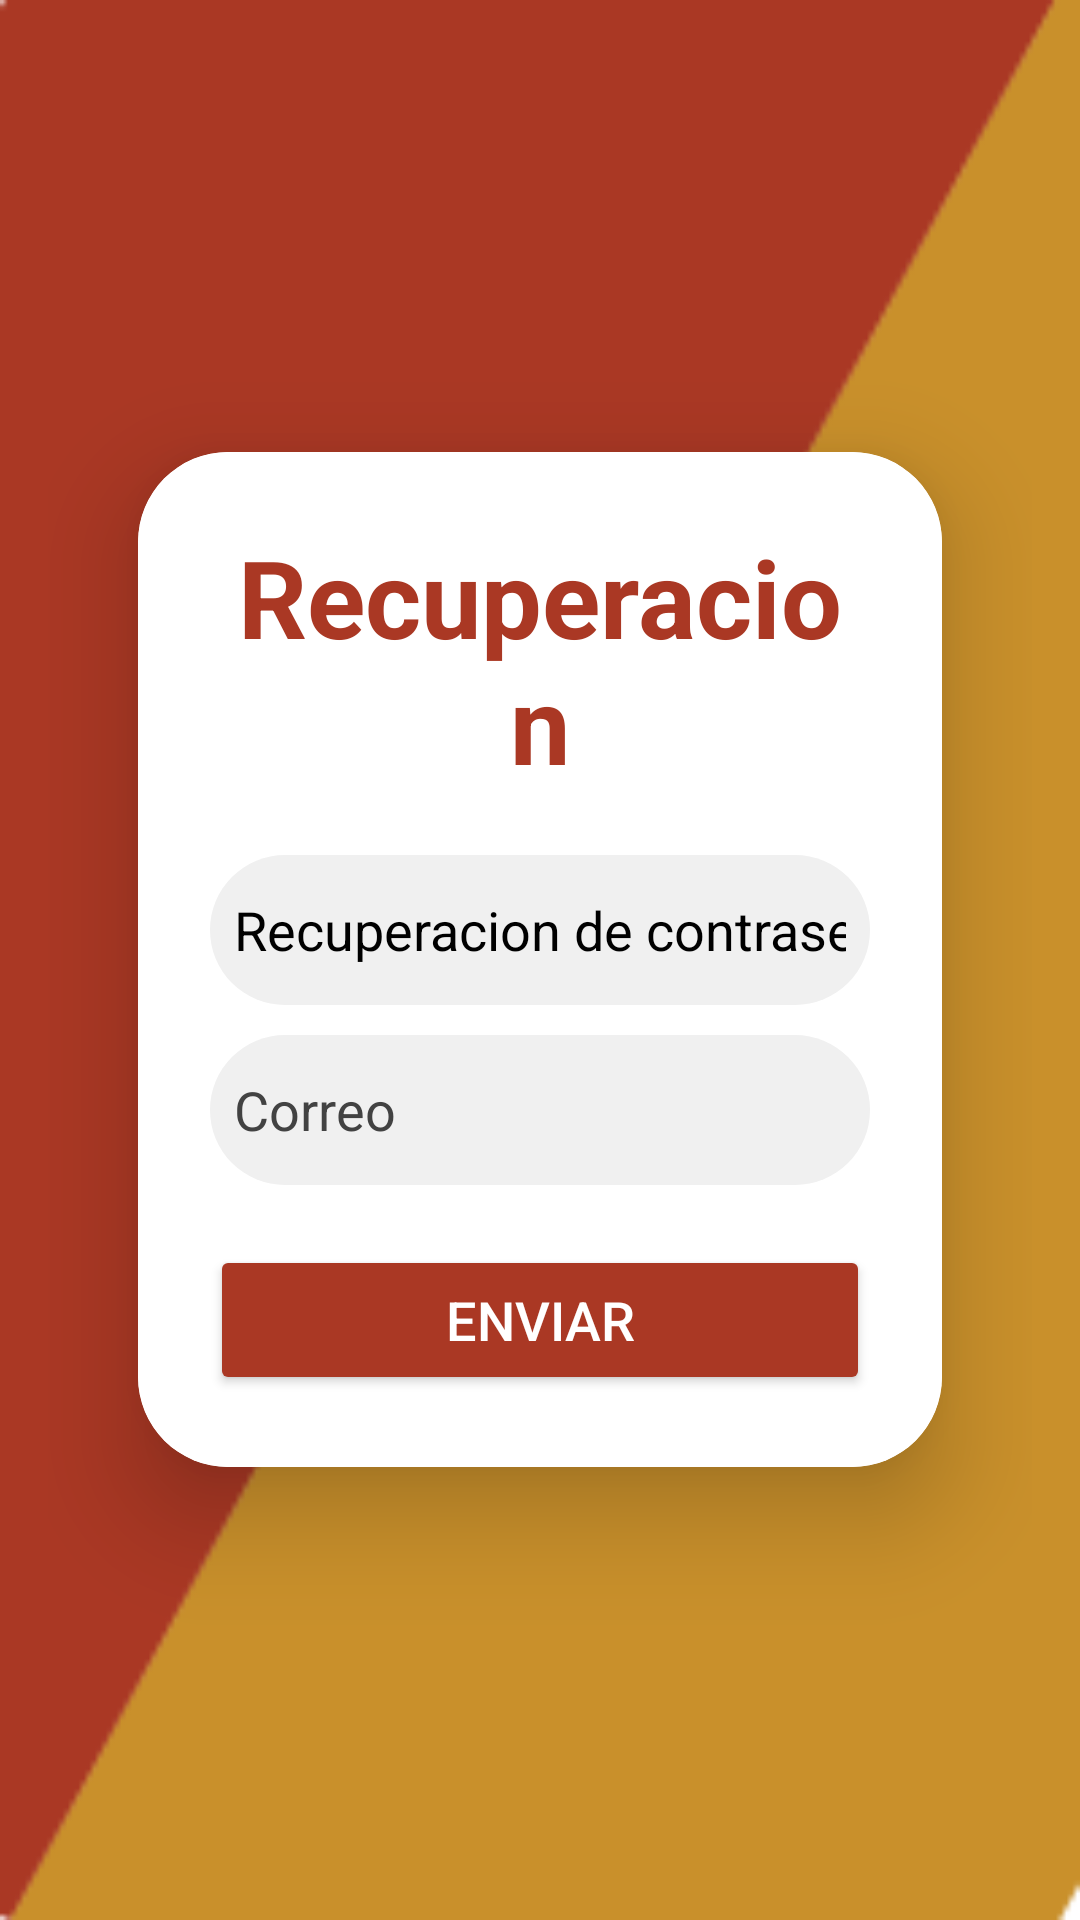

The Android layout XML behind this screen, and the referenced resources:
<!-- AndroidManifest.xml: application theme Theme.ITCA_FEPADE -->
<!-- res/layout/activity_recuperacion.xml -->
<?xml version="1.0" encoding="utf-8"?>
<LinearLayout xmlns:android="http://schemas.android.com/apk/res/android"
    xmlns:app="http://schemas.android.com/apk/res-auto"
    xmlns:tools="http://schemas.android.com/tools"
    android:id="@+id/main"
    android:layout_width="match_parent"
    android:layout_height="match_parent"
    android:orientation="vertical"
    android:padding="16dp"
    android:gravity="center"
    android:background="@drawable/banner"
    tools:context=".Validation.recuperacion">

    <androidx.cardview.widget.CardView
        android:layout_width="match_parent"
        android:layout_height="wrap_content"
        android:layout_margin="30dp"
        app:cardCornerRadius="30dp"
        app:cardElevation="20dp">

        <LinearLayout
            android:layout_width="match_parent"
            android:layout_height="wrap_content"
            android:orientation="vertical"
            android:padding="24dp"
            android:background="@color/white">

            <TextView
                android:id="@+id/loginText"
                android:layout_width="match_parent"
                android:layout_height="wrap_content"
                    android:text="Recuperacion"
                android:textAlignment="center"
                android:textColor="#AA3824"
                android:textSize="36sp"
                android:textStyle="bold" />

            <EditText
                android:id="@+id/txt_mensa"
                android:layout_width="match_parent"
                android:layout_height="50dp"
                android:layout_marginTop="20dp"
                android:hint="Mensaje"
                android:text="Recuperacion de contraseña"
                android:inputType="text"
                android:padding="8dp"
                android:background="@drawable/rounded_input"
                android:textColor="@color/black"
                android:textColorHint="@color/cardview_dark_background"

                android:drawableTint="#C9902B" />


            <EditText
                android:id="@+id/txt_email"
                android:layout_width="match_parent"
                android:layout_height="50dp"
                android:layout_marginTop="10dp"
                android:drawableLeft="@drawable/baseline_email_24"
                android:drawablePadding="8dp"
                android:hint="Correo"
                android:inputType="textEmailAddress"
                android:padding="8dp"
                android:background="@drawable/rounded_input"
                android:textColor="@color/black"
                android:textColorHint="@color/cardview_dark_background"
                android:drawableTint="#C9902B" />

            <TextView
                android:id="@+id/tvrequirements_email"
                android:layout_width="match_parent"
                android:layout_height="wrap_content"
                android:textColor="@android:color/holo_red_light"
                android:text=""
                android:visibility="gone" />


            <TextView
                android:id="@+id/tvrequirements"
                android:layout_width="match_parent"
                android:layout_height="wrap_content"
                android:textColor="@android:color/holo_red_light"
                android:text=""
                android:visibility="gone" />

            <Button
                android:id="@+id/btn_register"
                android:layout_width="match_parent"
                android:layout_height="50dp"
                android:layout_marginTop="20dp"
                android:onClick="mensaje"
                android:text="Enviar"
                android:textColor="@android:color/white"
                android:textSize="18sp"
                android:backgroundTint="#AA3824"
                />



        </LinearLayout>
    </androidx.cardview.widget.CardView>

</LinearLayout>
<!-- resources referenced by this layout -->
<resources>
  <color name="black">#FF000000</color>
  <color name="white">#FFFFFFFF</color>
  <!-- drawable banner: png bitmap (drawable, 5422 bytes) -->
  <!-- drawable rounded_input (drawable) -->
  <?xml version="1.0" encoding="utf-8"?>
  <shape xmlns:android="http://schemas.android.com/apk/res/android">
      <solid android:color="#f0f0f0" />  
      <corners android:radius="25dp" />  
  </shape>
  <style name="Theme.ITCA_FEPADE" parent="Base.Theme.ITCA_FEPADE" />
  <style name="Base.Theme.ITCA_FEPADE" parent="Theme.Material3.DayNight.NoActionBar">
          
          
      </style>
</resources>
